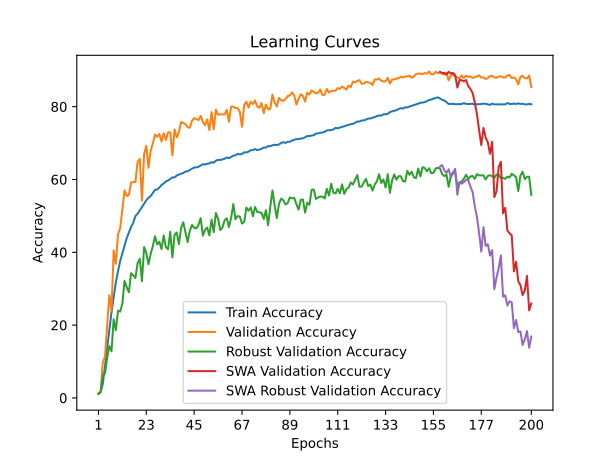

The table this chart was drawn from, first rows:
time; train_accuracy; train_loss; valid_accuracy; valid_loss; valid_accuracy_robust; valid_accuracy_swa; valid_accuracy_robust_swa
388,0811; 1,1974; 4,6488; 1,1400; 4,5972; 1,0862; 1,1400; 1,0862
738,8198; 1,5332; 4,6024; 1,5700; 4,5375; 1,7241; 1,5700; 1,7241
1100,8291; 3,8249; 4,5181; 9,7600; 4,0093; 6,2414; 9,7600; 6,2414
1421,5637; 8,7003; 4,1830; 11,3300; 4,2596; 6,6897; 11,3300; 6,6897
1748,6855; 13,3447; 3,9469; 19,6700; 3,3745; 11,0345; 19,6700; 11,0345
2077,1003; 18,3859; 3,7359; 28,2500; 2,9811; 14,2586; 28,2500; 14,2586
2401,9071; 23,4897; 3,5167; 23,9900; 3,1791; 12,7931; 23,9900; 12,7931
2752,8301; 27,6402; 3,3476; 40,5600; 2,3795; 21,6034; 40,5600; 21,6034
3157,4918; 31,7142; 3,1943; 36,8300; 2,5585; 18,5862; 36,8300; 18,5862
3488,7257; 34,8185; 3,0656; 45,0000; 2,1687; 23,9828; 45,0000; 23,9828
3822,2574; 37,6332; 2,9631; 46,6600; 2,1173; 23,7069; 46,6600; 23,7069
4215,4374; 39,7634; 2,8803; 51,6500; 1,9254; 25,9483; 51,6500; 25,9483
4549,4453; 41,9246; 2,8001; 56,9800; 1,7413; 32,1379; 56,9800; 32,1379
4891,1042; 43,9079; 2,7268; 55,4900; 1,8454; 30,4138; 55,4900; 30,4138
5221,0666; 45,4729; 2,6632; 55,7600; 1,7636; 29,0345; 55,7600; 29,0345
5649,9551; 46,9486; 2,6187; 59,1700; 1,5851; 34,2414; 59,1700; 34,2414
6193,7603; 48,1150; 2,5733; 59,2700; 1,6585; 33,7069; 59,2700; 33,7069
6736,5829; 49,9626; 2,5086; 59,3000; 1,6482; 32,9310; 59,3000; 32,9310
7311,7372; 50,5725; 2,4813; 64,8800; 1,4738; 37,0517; 64,8800; 37,0517
7919,9221; 51,5156; 2,4420; 65,6500; 1,4496; 38,2069; 65,6500; 38,2069
8673,8719; 52,5318; 2,4083; 54,1600; 1,8408; 32,0345; 54,1600; 32,0345
9288,3001; 53,3976; 2,3765; 67,0600; 1,3604; 41,4483; 67,0600; 41,4483
10019,6669; 54,2943; 2,3523; 69,2300; 1,2964; 39,8103; 69,2300; 39,8103
10845,0845; 54,9772; 2,3249; 63,2300; 1,5339; 36,7414; 63,2300; 36,7414
11528,1673; 55,4367; 2,2998; 67,8500; 1,3387; 39,5517; 67,8500; 39,5517
12238,2855; 56,2983; 2,2790; 69,9100; 1,1810; 41,6897; 69,9100; 41,6897
13078,5271; 57,1658; 2,2493; 72,3600; 1,1801; 44,4138; 72,3600; 44,4138
13931,3056; 57,2594; 2,2375; 71,7500; 1,1758; 42,1897; 71,7500; 42,1897
14609,8448; 57,7662; 2,2250; 72,4900; 1,1798; 42,9138; 72,4900; 42,9138
15541,1403; 58,4903; 2,2009; 70,4100; 1,3307; 40,8621; 70,4100; 40,8621
16503,5717; 58,8983; 2,1840; 72,6800; 1,2079; 44,6207; 72,6800; 44,6207
17347,3884; 59,4635; 2,1700; 70,8300; 1,2535; 41,4138; 70,8300; 41,4138
18198,2535; 59,7298; 2,1511; 72,9400; 1,1569; 40,8448; 72,9400; 40,8448
19259,4234; 60,1343; 2,1398; 72,9600; 1,1349; 45,6552; 72,9600; 45,6552
20233,4200; 60,5698; 2,1261; 66,6600; 1,4372; 38,6034; 66,6600; 38,6034
21100,8970; 60,5638; 2,1184; 73,7300; 1,1257; 44,8276; 73,7300; 44,8276
21883,1206; 61,0938; 2,1104; 71,5800; 1,2597; 45,4483; 71,5800; 45,4483
22893,0008; 61,3558; 2,0985; 73,0400; 1,1718; 42,2241; 73,0400; 42,2241
23665,6793; 61,5671; 2,0878; 75,7700; 1,0621; 46,6724; 75,7700; 46,6724
24587,7645; 61,7689; 2,0824; 75,5200; 1,0662; 48,2241; 75,5200; 48,2241
25462,9555; 62,1975; 2,0683; 75,2400; 1,0764; 45,5690; 75,2400; 45,5690
26341,5524; 62,2353; 2,0607; 74,3600; 1,1154; 42,7931; 74,3600; 42,7931
26923,6838; 62,6159; 2,0519; 74,2000; 1,1540; 45,9310; 74,2000; 45,9310
27240,5287; 62,9800; 2,0392; 76,1000; 1,0920; 47,5172; 76,1000; 47,5172
27787,8250; 63,2687; 2,0323; 76,8600; 1,0070; 46,7414; 76,8600; 46,7414
28540,1598; 63,3296; 2,0261; 76,6200; 1,0252; 46,5517; 76,6200; 46,5517
29070,9877; 63,4911; 2,0201; 76,2900; 1,0134; 47,5517; 76,2900; 47,5517
29511,3160; 63,8639; 2,0103; 77,4800; 0,9626; 49,3793; 77,4800; 49,3793
29859,6196; 64,1748; 2,0001; 75,8000; 1,0715; 44,5690; 75,8000; 44,5690
30314,2023; 64,1164; 1,9998; 74,8900; 1,1149; 46,1897; 74,8900; 46,1897
30938,2153; 64,3209; 1,9923; 76,5200; 1,0927; 46,7931; 76,5200; 46,7931
31317,7229; 64,4291; 1,9858; 73,5700; 1,1902; 44,6379; 73,5700; 44,6379
31785,2374; 64,7546; 1,9734; 78,5000; 0,9228; 48,9655; 78,5000; 48,9655
32251,0359; 64,6026; 1,9809; 73,8000; 1,1959; 45,5172; 73,8000; 45,5172
32680,0394; 65,1652; 1,9617; 79,1700; 0,9356; 50,7931; 79,1700; 50,7931
33042,7474; 65,3954; 1,9574; 77,7700; 0,9894; 49,2414; 77,7700; 49,2414
33462,3591; 65,3499; 1,9556; 77,8800; 0,9722; 46,1207; 77,8800; 46,1207
33830,5217; 65,5277; 1,9512; 77,9000; 0,9862; 46,7759; 77,9000; 46,7759
34367,5819; 65,6857; 1,9431; 77,8800; 0,9646; 48,8276; 77,8800; 48,8276
34830,8531; 66,0379; 1,9339; 79,1500; 0,9250; 49,3448; 79,1500; 49,3448
... 140 more rows
